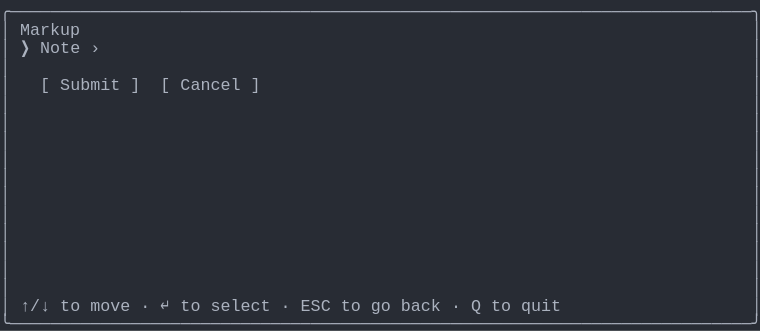
t = 0.00 s
t = 0.69 s: frame unchanged from t = 0.00 s, image omitted
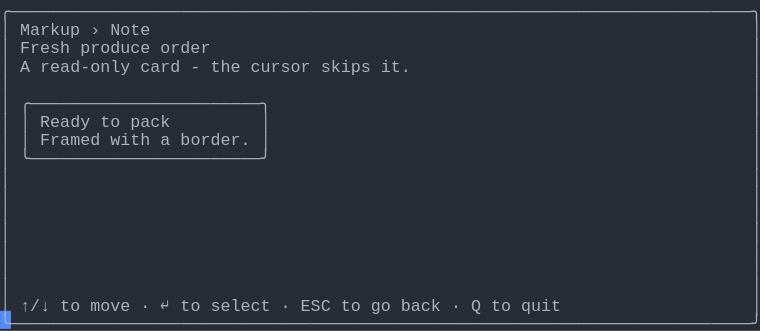
t = 1.37 s
t = 2.06 s: frame unchanged from t = 1.37 s, image omitted
t = 2.75 s: frame unchanged from t = 1.37 s, image omitted
t = 3.44 s: frame unchanged from t = 1.37 s, image omitted

The animated SVG that drew these frames (rendered in a browser with its animation timeline set to each time). Animation: 1 CSS @keyframes rule; one cycle of 4.12 s, repeats indefinitely.

<svg xmlns="http://www.w3.org/2000/svg" xmlns:xlink="http://www.w3.org/1999/xlink" width="760" height="330.66"><rect width="760" height="330.66" rx="0" ry="0" class="a"></rect><svg height="330.66" viewBox="0 0 76 33.066" width="760" xmlns="http://www.w3.org/2000/svg" xmlns:xlink="http://www.w3.org/1999/xlink"><style>.a{fill:rgb(40,44,52)}.b{font-family:Consolas,"Courier New",Courier,"Liberation Mono",monospace}.c{fill:rgb(171,178,191);white-space:pre}.d{fill:transparent}.e{fill:rgb(82,139,255)}.g{animation-duration:4.125s;animation-iteration-count:infinite;animation-name:f;animation-timing-function:steps(1,end)}@keyframes f{0%{transform:translateX(-0px)}0%{transform:translateX(-76px)}33.3%{transform:translateX(-152px)}100%{transform:translateX(-228px)}}</style><g font-family="Consolas, &quot;Courier New&quot;, Courier, &quot;Liberation Mono&quot;, monospace" font-size="1.67" class="b"><defs><symbol id="1"><text x="0" y="1.67" class="c" textLength="76.152" lengthAdjust="spacingAndGlyphs">╭──────────────────────────────────────────────────────────────────────────╮</text></symbol><symbol id="2"><text x="0" y="1.67" class="c" textLength="1.002" lengthAdjust="spacingAndGlyphs">│</text><text x="75.14999999999999" y="1.67" class="c" textLength="1.002" lengthAdjust="spacingAndGlyphs">│</text></symbol><symbol id="3"><text x="0" y="1.67" class="c" textLength="1.002" lengthAdjust="spacingAndGlyphs">│</text><text x="2.004" y="1.67" class="c" textLength="3.006" lengthAdjust="spacingAndGlyphs">↑/↓</text><text x="6.012" y="1.67" class="c" textLength="2.004" lengthAdjust="spacingAndGlyphs">to</text><text x="9.017999999999999" y="1.67" class="c" textLength="4.008" lengthAdjust="spacingAndGlyphs">move</text><text x="14.027999999999999" y="1.67" class="c" textLength="1.002" lengthAdjust="spacingAndGlyphs">·</text><text x="16.032" y="1.67" class="c" textLength="1.002" lengthAdjust="spacingAndGlyphs">↵</text><text x="18.035999999999998" y="1.67" class="c" textLength="2.004" lengthAdjust="spacingAndGlyphs">to</text><text x="21.041999999999998" y="1.67" class="c" textLength="6.012" lengthAdjust="spacingAndGlyphs">select</text><text x="28.055999999999997" y="1.67" class="c" textLength="1.002" lengthAdjust="spacingAndGlyphs">·</text><text x="30.059999999999995" y="1.67" class="c" textLength="3.006" lengthAdjust="spacingAndGlyphs">ESC</text><text x="34.068" y="1.67" class="c" textLength="2.004" lengthAdjust="spacingAndGlyphs">to</text><text x="37.074" y="1.67" class="c" textLength="2.004" lengthAdjust="spacingAndGlyphs">go</text><text x="40.08" y="1.67" class="c" textLength="4.008" lengthAdjust="spacingAndGlyphs">back</text><text x="45.089999999999996" y="1.67" class="c" textLength="1.002" lengthAdjust="spacingAndGlyphs">·</text><text x="47.093999999999994" y="1.67" class="c" textLength="1.002" lengthAdjust="spacingAndGlyphs">Q</text><text x="49.098" y="1.67" class="c" textLength="2.004" lengthAdjust="spacingAndGlyphs">to</text><text x="52.104" y="1.67" class="c" textLength="4.008" lengthAdjust="spacingAndGlyphs">quit</text><text x="75.14999999999999" y="1.67" class="c" textLength="1.002" lengthAdjust="spacingAndGlyphs">│</text></symbol><symbol id="4"><text x="0" y="1.67" class="c" textLength="76.152" lengthAdjust="spacingAndGlyphs">╰──────────────────────────────────────────────────────────────────────────╯</text></symbol><symbol id="5"><text x="0" y="1.67" class="c" textLength="1.002" lengthAdjust="spacingAndGlyphs">│</text><text x="2.004" y="1.67" class="c" textLength="6.012" lengthAdjust="spacingAndGlyphs">Markup</text><text x="9.017999999999999" y="1.67" class="c" textLength="1.002" lengthAdjust="spacingAndGlyphs">›</text><text x="11.021999999999998" y="1.67" class="c" textLength="4.008" lengthAdjust="spacingAndGlyphs">Note</text><text x="75.14999999999999" y="1.67" class="c" textLength="1.002" lengthAdjust="spacingAndGlyphs">│</text></symbol><symbol id="6"><text x="0" y="1.67" class="c" textLength="1.002" lengthAdjust="spacingAndGlyphs">│</text><text x="2.004" y="1.67" class="c" textLength="5.01" lengthAdjust="spacingAndGlyphs">Fresh</text><text x="8.016" y="1.67" class="c" textLength="7.014" lengthAdjust="spacingAndGlyphs">produce</text><text x="16.032" y="1.67" class="c" textLength="5.01" lengthAdjust="spacingAndGlyphs">order</text><text x="75.14999999999999" y="1.67" class="c" textLength="1.002" lengthAdjust="spacingAndGlyphs">│</text></symbol><symbol id="7"><text x="0" y="1.67" class="c" textLength="1.002" lengthAdjust="spacingAndGlyphs">│</text><text x="2.004" y="1.67" class="c" textLength="1.002" lengthAdjust="spacingAndGlyphs">A</text><text x="4.008" y="1.67" class="c" textLength="9.018" lengthAdjust="spacingAndGlyphs">read-only</text><text x="14.027999999999999" y="1.67" class="c" textLength="4.008" lengthAdjust="spacingAndGlyphs">card</text><text x="19.037999999999997" y="1.67" class="c" textLength="1.002" lengthAdjust="spacingAndGlyphs">-</text><text x="21.041999999999998" y="1.67" class="c" textLength="3.006" lengthAdjust="spacingAndGlyphs">the</text><text x="25.05" y="1.67" class="c" textLength="6.012" lengthAdjust="spacingAndGlyphs">cursor</text><text x="32.064" y="1.67" class="c" textLength="5.01" lengthAdjust="spacingAndGlyphs">skips</text><text x="38.07599999999999" y="1.67" class="c" textLength="3.006" lengthAdjust="spacingAndGlyphs">it.</text><text x="75.14999999999999" y="1.67" class="c" textLength="1.002" lengthAdjust="spacingAndGlyphs">│</text></symbol><symbol id="8"><text x="0" y="1.67" class="c" textLength="1.002" lengthAdjust="spacingAndGlyphs">│</text><text x="2.004" y="1.67" class="c" textLength="25.05" lengthAdjust="spacingAndGlyphs">╭───────────────────────╮</text><text x="75.14999999999999" y="1.67" class="c" textLength="1.002" lengthAdjust="spacingAndGlyphs">│</text></symbol><symbol id="9"><text x="0" y="1.67" class="c" textLength="1.002" lengthAdjust="spacingAndGlyphs">│</text><text x="2.004" y="1.67" class="c" textLength="1.002" lengthAdjust="spacingAndGlyphs">│</text><text x="4.008" y="1.67" class="c" textLength="5.01" lengthAdjust="spacingAndGlyphs">Ready</text><text x="10.02" y="1.67" class="c" textLength="2.004" lengthAdjust="spacingAndGlyphs">to</text><text x="13.026" y="1.67" class="c" textLength="4.008" lengthAdjust="spacingAndGlyphs">pack</text><text x="26.052" y="1.67" class="c" textLength="1.002" lengthAdjust="spacingAndGlyphs">│</text><text x="75.14999999999999" y="1.67" class="c" textLength="1.002" lengthAdjust="spacingAndGlyphs">│</text></symbol><symbol id="10"><text x="0" y="1.67" class="c" textLength="1.002" lengthAdjust="spacingAndGlyphs">│</text><text x="2.004" y="1.67" class="c" textLength="1.002" lengthAdjust="spacingAndGlyphs">│</text><text x="4.008" y="1.67" class="c" textLength="6.012" lengthAdjust="spacingAndGlyphs">Framed</text><text x="11.021999999999998" y="1.67" class="c" textLength="4.008" lengthAdjust="spacingAndGlyphs">with</text><text x="16.032" y="1.67" class="c" textLength="1.002" lengthAdjust="spacingAndGlyphs">a</text><text x="18.035999999999998" y="1.67" class="c" textLength="7.014" lengthAdjust="spacingAndGlyphs">border.</text><text x="26.052" y="1.67" class="c" textLength="1.002" lengthAdjust="spacingAndGlyphs">│</text><text x="75.14999999999999" y="1.67" class="c" textLength="1.002" lengthAdjust="spacingAndGlyphs">│</text></symbol><symbol id="11"><text x="0" y="1.67" class="c" textLength="1.002" lengthAdjust="spacingAndGlyphs">│</text><text x="2.004" y="1.67" class="c" textLength="25.05" lengthAdjust="spacingAndGlyphs">╰───────────────────────╯</text><text x="75.14999999999999" y="1.67" class="c" textLength="1.002" lengthAdjust="spacingAndGlyphs">│</text></symbol><symbol id="a"><rect height="18" width="76" x="0" y="0" class="d"></rect></symbol><symbol id="b"><rect height="1.837" width="1.1022" class="e"></rect></symbol></defs><rect height="33.066" width="76" class="a"></rect><g class="g"><svg x="0" y="0" width="304"><svg x="0"><use xlink:href="#a"></use><use xlink:href="#b" x="-0.0040000000000000036" y="0"></use></svg><svg x="76"><use xlink:href="#a"></use><use xlink:href="#b" x="75.996" y="31.054000000000002"></use><use xlink:href="#1" y="0"></use><text x="0" y="3.5069999999999997" class="c" textLength="1.002" lengthAdjust="spacingAndGlyphs">│</text><text x="2.004" y="3.5069999999999997" class="c" textLength="6.012" lengthAdjust="spacingAndGlyphs">Markup</text><text x="75.14999999999999" y="3.5069999999999997" class="c" textLength="1.002" lengthAdjust="spacingAndGlyphs">│</text><text x="0" y="5.343999999999999" class="c" textLength="1.002" lengthAdjust="spacingAndGlyphs">│</text><text x="2.004" y="5.343999999999999" class="c" textLength="1.002" lengthAdjust="spacingAndGlyphs">❯</text><text x="4.008" y="5.343999999999999" class="c" textLength="4.008" lengthAdjust="spacingAndGlyphs">Note</text><text x="9.017999999999999" y="5.343999999999999" class="c" textLength="1.002" lengthAdjust="spacingAndGlyphs">›</text><text x="75.14999999999999" y="5.343999999999999" class="c" textLength="1.002" lengthAdjust="spacingAndGlyphs">│</text><use xlink:href="#2" y="5.511"></use><text x="0" y="9.018" class="c" textLength="1.002" lengthAdjust="spacingAndGlyphs">│</text><text x="4.008" y="9.018" class="c" textLength="1.002" lengthAdjust="spacingAndGlyphs">[</text><text x="6.012" y="9.018" class="c" textLength="6.012" lengthAdjust="spacingAndGlyphs">Submit</text><text x="13.026" y="9.018" class="c" textLength="1.002" lengthAdjust="spacingAndGlyphs">]</text><text x="16.032" y="9.018" class="c" textLength="1.002" lengthAdjust="spacingAndGlyphs">[</text><text x="18.035999999999998" y="9.018" class="c" textLength="6.012" lengthAdjust="spacingAndGlyphs">Cancel</text><text x="25.05" y="9.018" class="c" textLength="1.002" lengthAdjust="spacingAndGlyphs">]</text><text x="75.14999999999999" y="9.018" class="c" textLength="1.002" lengthAdjust="spacingAndGlyphs">│</text><use xlink:href="#2" y="9.185"></use><use xlink:href="#2" y="11.022"></use><use xlink:href="#2" y="12.859"></use><use xlink:href="#2" y="14.696"></use><use xlink:href="#2" y="16.533"></use><use xlink:href="#2" y="18.37"></use><use xlink:href="#2" y="20.206999999999997"></use><use xlink:href="#2" y="22.044"></use><use xlink:href="#2" y="23.881000000000004"></use><use xlink:href="#2" y="25.718"></use><use xlink:href="#2" y="27.555"></use><use xlink:href="#3" y="29.392"></use><use xlink:href="#4" y="31.229000000000003"></use></svg><svg x="152"><use xlink:href="#a"></use><use xlink:href="#b" x="75.996" y="31.054000000000002"></use><use xlink:href="#1" y="0"></use><use xlink:href="#5" y="1.837"></use><use xlink:href="#6" y="3.674"></use><use xlink:href="#7" y="5.511"></use><use xlink:href="#2" y="7.348"></use><use xlink:href="#8" y="9.185"></use><use xlink:href="#9" y="11.022"></use><use xlink:href="#10" y="12.859"></use><use xlink:href="#11" y="14.696"></use><use xlink:href="#2" y="16.533"></use><use xlink:href="#2" y="18.37"></use><use xlink:href="#2" y="20.206999999999997"></use><use xlink:href="#2" y="22.044"></use><use xlink:href="#2" y="23.881000000000004"></use><use xlink:href="#2" y="25.718"></use><use xlink:href="#2" y="27.555"></use><use xlink:href="#3" y="29.392"></use><use xlink:href="#4" y="31.229000000000003"></use></svg><svg x="228"><use xlink:href="#a"></use><use xlink:href="#b" x="0.996" y="31.054000000000002"></use><use xlink:href="#5" y="0"></use><use xlink:href="#6" y="1.837"></use><use xlink:href="#7" y="3.674"></use><use xlink:href="#2" y="5.511"></use><use xlink:href="#8" y="7.348"></use><use xlink:href="#9" y="9.185"></use><use xlink:href="#10" y="11.022"></use><use xlink:href="#11" y="12.859"></use><use xlink:href="#2" y="14.696"></use><use xlink:href="#2" y="16.533"></use><use xlink:href="#2" y="18.37"></use><use xlink:href="#2" y="20.206999999999997"></use><use xlink:href="#2" y="22.044"></use><use xlink:href="#2" y="23.881000000000004"></use><use xlink:href="#2" y="25.718"></use><use xlink:href="#3" y="27.555"></use><use xlink:href="#4" y="29.392"></use></svg></svg></g></g></svg></svg>
